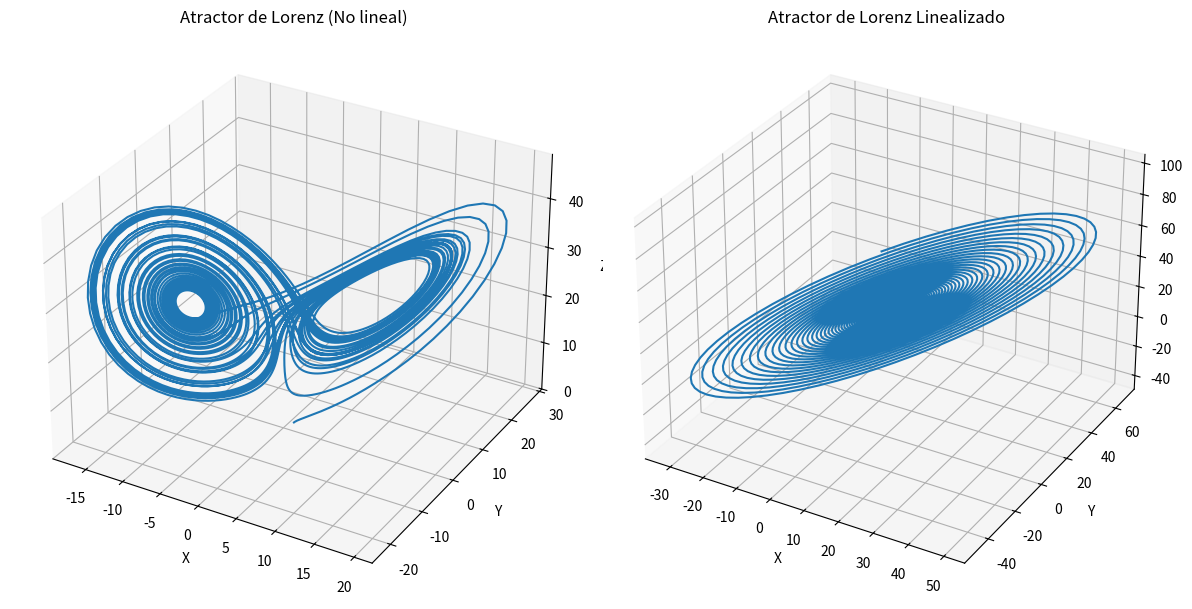

Recreate this plot in Python.
import numpy as np
from scipy.integrate import solve_ivp
import matplotlib.pyplot as plt
from mpl_toolkits.mplot3d import Axes3D

# Parámetros del sistema de Lorenz
sigma = 10
rho = 28
beta = 8/3

# Definición de las ecuaciones del sistema de Lorenz
def lorenz(t, xyz):
    x, y, z = xyz
    dxdt = sigma * (y - x)
    dydt = x * (rho - z) - y
    dzdt = x * y - beta * z
    return [dxdt, dydt, dzdt]

x0 = np.sqrt(beta * (rho - 1))
y0 = np.sqrt(beta * (rho - 1))
z0 = rho - 1

# Solución del sistema no lineal
initial_conditions = [1.0, 1.0, 1.0]
sol = solve_ivp(lorenz, [0, 50], initial_conditions, t_eval=np.linspace(0, 50, 5000))


def jacobian_lorenz(x, y, z):
    return np.array([
        [-sigma, sigma, 0],
        [rho - z, -1, -x],
        [y, x, -beta]
    ])

# Se hace el calculo del jacobiano en el punto de equilibrio
jac_at_eq = jacobian_lorenz(x0, y0, z0)

# soluciona el sistema al rededor del punto de equilibrio
def linear_lorenz(t, xyz):
    x, y, z = xyz
    dxdt, dydt, dzdt = np.dot(jac_at_eq, xyz - [x0, y0, z0])
    return [dxdt, dydt, dzdt]

initial_conditions_perturbed = [x0 + 0.1, y0 + 0.1, z0 + 0.1]
sol_linear = solve_ivp(linear_lorenz, [0, 50], initial_conditions_perturbed, t_eval=np.linspace(0, 50, 5000))

# Graficar las soluciones
fig = plt.figure(figsize=(12, 6))

# Grafica del sistema no lineal
ax1 = fig.add_subplot(121, projection='3d')
ax1.plot(sol.y[0], sol.y[1], sol.y[2], label='No lineal')
ax1.set_title('Atractor de Lorenz (No lineal)')
ax1.set_xlabel('X')
ax1.set_ylabel('Y')
ax1.set_zlabel('Z')

# Grafica del sistema linealizado
ax2 = fig.add_subplot(122, projection='3d')
ax2.plot(sol_linear.y[0], sol_linear.y[1], sol_linear.y[2], label='Linealizado')
ax2.set_title('Atractor de Lorenz Linealizado')
ax2.set_xlabel('X')
ax2.set_ylabel('Y')
ax2.set_zlabel('Z')

plt.tight_layout()
plt.show()
